Image classification data set "100_whole_foods" (PaingLinHtike/Nutrify on GitHub). Class labels (100): almonds, apple, apricot fruit, asparagus, avocado, bacon, bagel, banana, beef meat, beetroot, bell pepper, black beans, blackberries, blueberries, bread, broccoli, brown rice, butter, cabbage, cantaloupe melon, carrots, cashews, cauliflower, celery, cheddar cheese, cherries, chia seeds, chicken breast, chicken thigh, chicken wings, chickpeas, coconut, cod fish, corn, crab, cucumber, dates fruit, duck breast, egg, eggplant, figs fruit, garlic, grapefruit, grapes, green beans, ham, honey, kidney beans, kiwi fruit, lamb chop, lentils, lettuce, lobster, mango fruit, milk, mozzarella cheese, mushrooms, noodles, oats, onion, orange fruit, papaya fruit, pasta, peach fruit, peanut butter, peanuts, pear fruit, peas, pineapple, pistachios, plum fruit, pomegranate, popcorn, pork chop, potato, pumpkin, pumpkin seeds, radish, raspberries, rice, salmon fish, sardines, sesame seeds, shrimp, soybeans, spinach, squid, strawberries, sunflower seeds, sweet potato, tilapia fish, tofu, tomato, tuna fish, turkey breast, turnip, walnuts, watermelon, yogurt, zucchini.

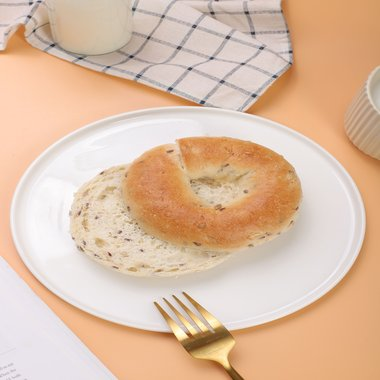
Label: bagel

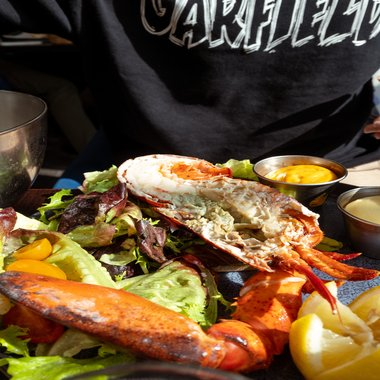
Label: lobster

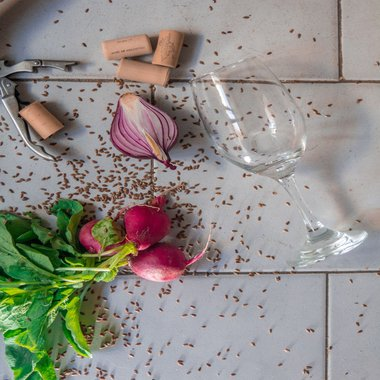
Label: radish

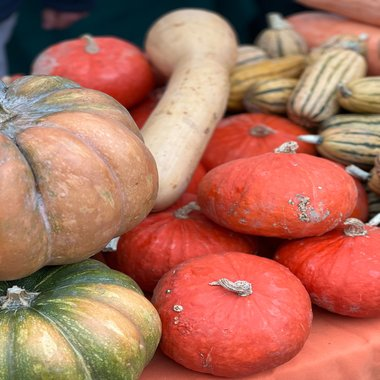
Label: pumpkin

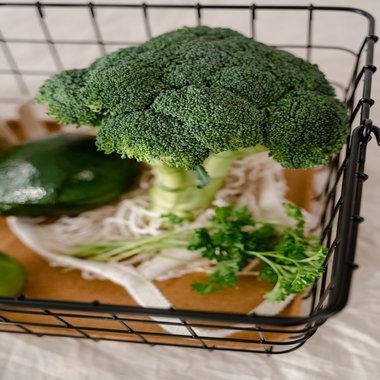
Label: broccoli

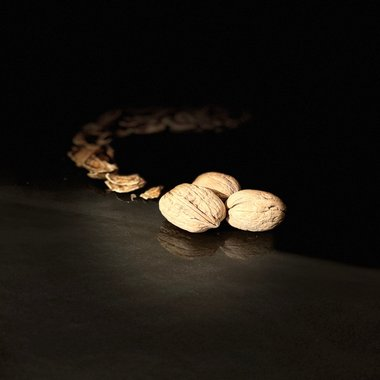
Label: walnuts
